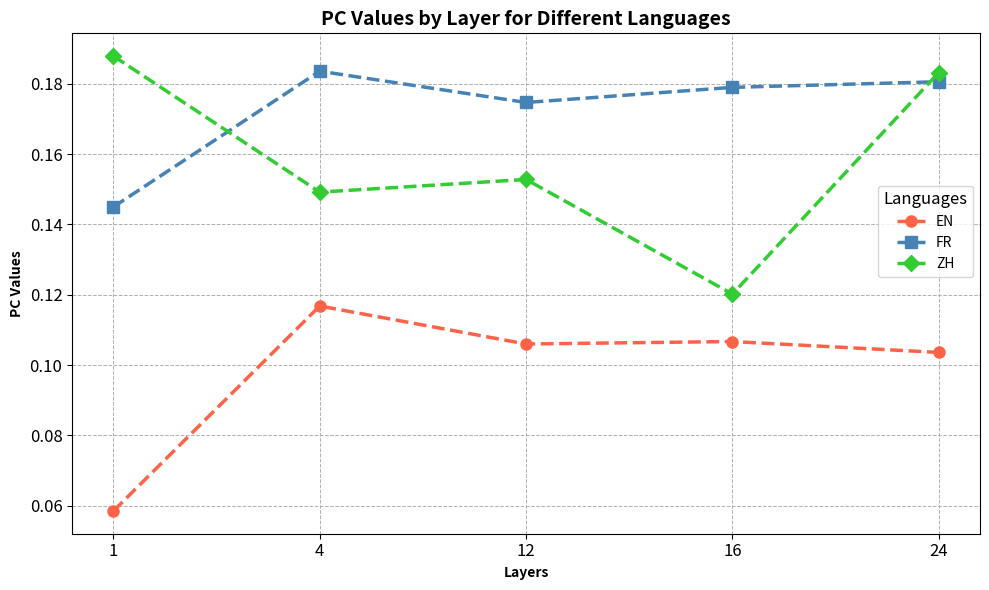

Reproduce this figure in Python.
# 分组柱状图
# import matplotlib.pyplot as plt
# import numpy as np
#
# # Data
# languages = ['EN','FR','ZH']
# layers = ['1', '4', '12', '16', '24']
#
# # Corresponding PC values for each language in each layer
# pc_values = {
#     'EN': [0.0585, 0.1168, 0.1060, 0.1067, 0.1036],
#     'FR': [0.1450, 0.1836, 0.1747, 0.1790, 0.1806],
#     'ZH': [0.1879, 0.1492, 0.1528, 0.1202, 0.1832],
# }
#
# # Set positions of bars on X axis
# num_languages = len(languages)
# bar_width = 0.15  # Set width for each bar
# x_indexes = np.arange(num_languages) * 1.5  # Adding spacing between groups
#
# # Improved color palette for the five layers
# layer_colors = ['#FFB6C1', '#ADD8E6', '#98FB98', '#FFD700', '#9370DB']
#
# # Plot
# fig, ax = plt.subplots(figsize=(10, 6))
#
# # Plot each layer as separate bars for each language
# for i, layer in enumerate(layers):
#     layer_pc_values = [pc_values[lang][i] for lang in languages]
#     ax.bar(x_indexes + i * bar_width, layer_pc_values, color=layer_colors[i], width=bar_width, label=f'Layer {layer}')
#
# # Customizing the plot
# ax.set_xlabel('Languages', fontweight='bold')
# ax.set_ylabel('PC Values', fontweight='bold')
# ax.set_title('PC Values by Layer for Different Languages')
#
# # Set xticks in the middle of group bars
# ax.set_xticks(x_indexes + 2 * bar_width)
# ax.set_xticklabels(languages)
#
# # Add a legend for the layers
# ax.legend(title='Layers')
#
# # Add space between groups of languages
# ax.margins(x=0.2)
#
# # Show plot with tight layout
# plt.tight_layout()
# plt.show()
#
import matplotlib.pyplot as plt
import numpy as np

# Data
languages = ['EN', 'FR', 'ZH']
layers = ['1', '4', '12', '16', '24']

# Corresponding PC values for each language in each layer
pc_values = {
    'EN': [0.0585, 0.1168, 0.1060, 0.1067, 0.1036],
    'FR': [0.1450, 0.1836, 0.1747, 0.1790, 0.1806],
    'ZH': [0.1879, 0.1492, 0.1528, 0.1202, 0.1832],
}

# Improved color palette for the three languages
line_colors = ['#FF6347', '#4682B4', '#32CD32']  # EN - Red, FR - Blue, ZH - Green
markers = ['o', 's', 'D']  # Different markers for each language

# Plot
fig, ax = plt.subplots(figsize=(10, 6))

# Plot each language's line graph
for i, lang in enumerate(languages):
    ax.plot(layers, pc_values[lang], marker=markers[i], color=line_colors[i], label=lang,
            linestyle='--', linewidth=2.5, markersize=8)  # Line thickness, marker size increased

# Customizing the plot
ax.set_xlabel('Layers', fontweight='bold')
ax.set_ylabel('PC Values', fontweight='bold')
ax.set_title('PC Values by Layer for Different Languages', fontweight='bold', fontsize=14)

# Add grid for better readability
ax.grid(True, which='both', linestyle='--', linewidth=0.7)

# Customize tick parameters for visibility
ax.tick_params(axis='both', which='major', labelsize=12)

# Add a legend with better positioning and larger font size
ax.legend(title='Languages', loc='lower right', bbox_to_anchor=(1, 0.5), fontsize=10, title_fontsize=12, frameon=True)

# Add tight layout for better padding and margin control
plt.tight_layout()

# Show plot
plt.show()